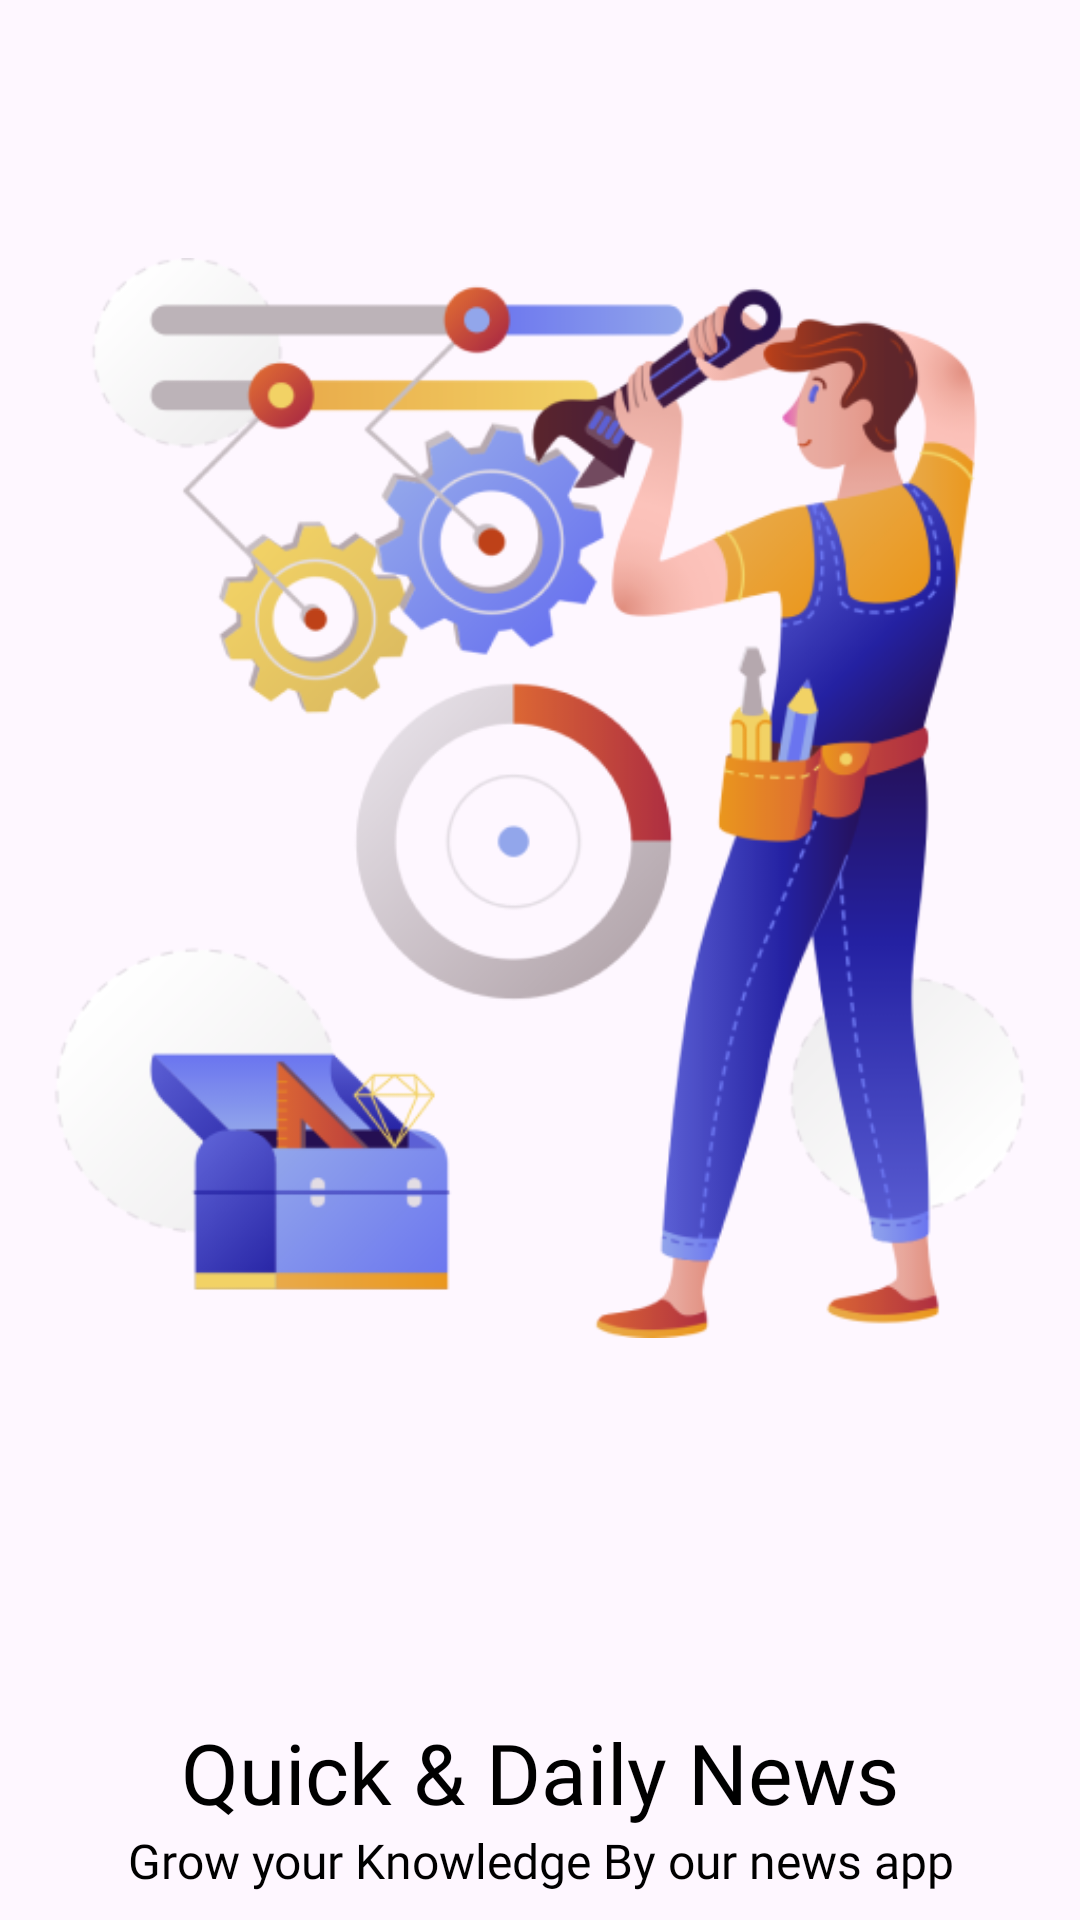

Here is an Android app screen rendered from its layout file. Give the layout XML and the strings, colors and styles it references.
<!-- AndroidManifest.xml: application theme Theme.WhatNow -->
<!-- res/layout/slide3.xml -->
<?xml version="1.0" encoding="utf-8"?>
<LinearLayout xmlns:android="http://schemas.android.com/apk/res/android"
    android:layout_width="match_parent"
    android:layout_height="match_parent"
    xmlns:app="http://schemas.android.com/apk/res-auto"
    android:orientation="vertical"
    app:flow_horizontalAlign="center">

    <ImageView
        android:id="@+id/titleImage"
        android:layout_width="match_parent"
        android:layout_height="wrap_content"
        android:layout_marginTop="10dp"
        android:src="@drawable/settings"/>

    <TextView
        android:id="@+id/texttitle"
        android:layout_width="match_parent"
        android:layout_height="wrap_content"
        android:layout_marginTop="50dp"
        android:fontFamily="@font/poppins_bold"
        android:text="@string/heading_one"
        android:textAlignment="center"
        android:textColor="@color/black"
        android:textSize="28sp" />

    <TextView
        android:id="@+id/textdeccription"
        android:layout_width="match_parent"
        android:layout_height="wrap_content"
        android:layout_marginHorizontal="30dp"
        android:fontFamily="@font/poppins"
        android:text="@string/desc_one"
        android:textAlignment="center"
        android:textColor="@color/black"
        android:textSize="16dp" />


</LinearLayout>
<!-- resources referenced by this layout -->
<resources>
  <color name="black">#FF000000</color>
  <!-- drawable settings: png bitmap (drawable, 109646 bytes) -->
  <string name="desc_one">Grow your Knowledge By our news app </string>
  <string name="heading_one">Quick &amp; Daily News</string>
  <style name="Theme.WhatNow" parent="Base.Theme.WhatNow" />
  <style name="Base.Theme.WhatNow" parent="Theme.Material3.DayNight.NoActionBar">
          
          
      </style>
</resources>
